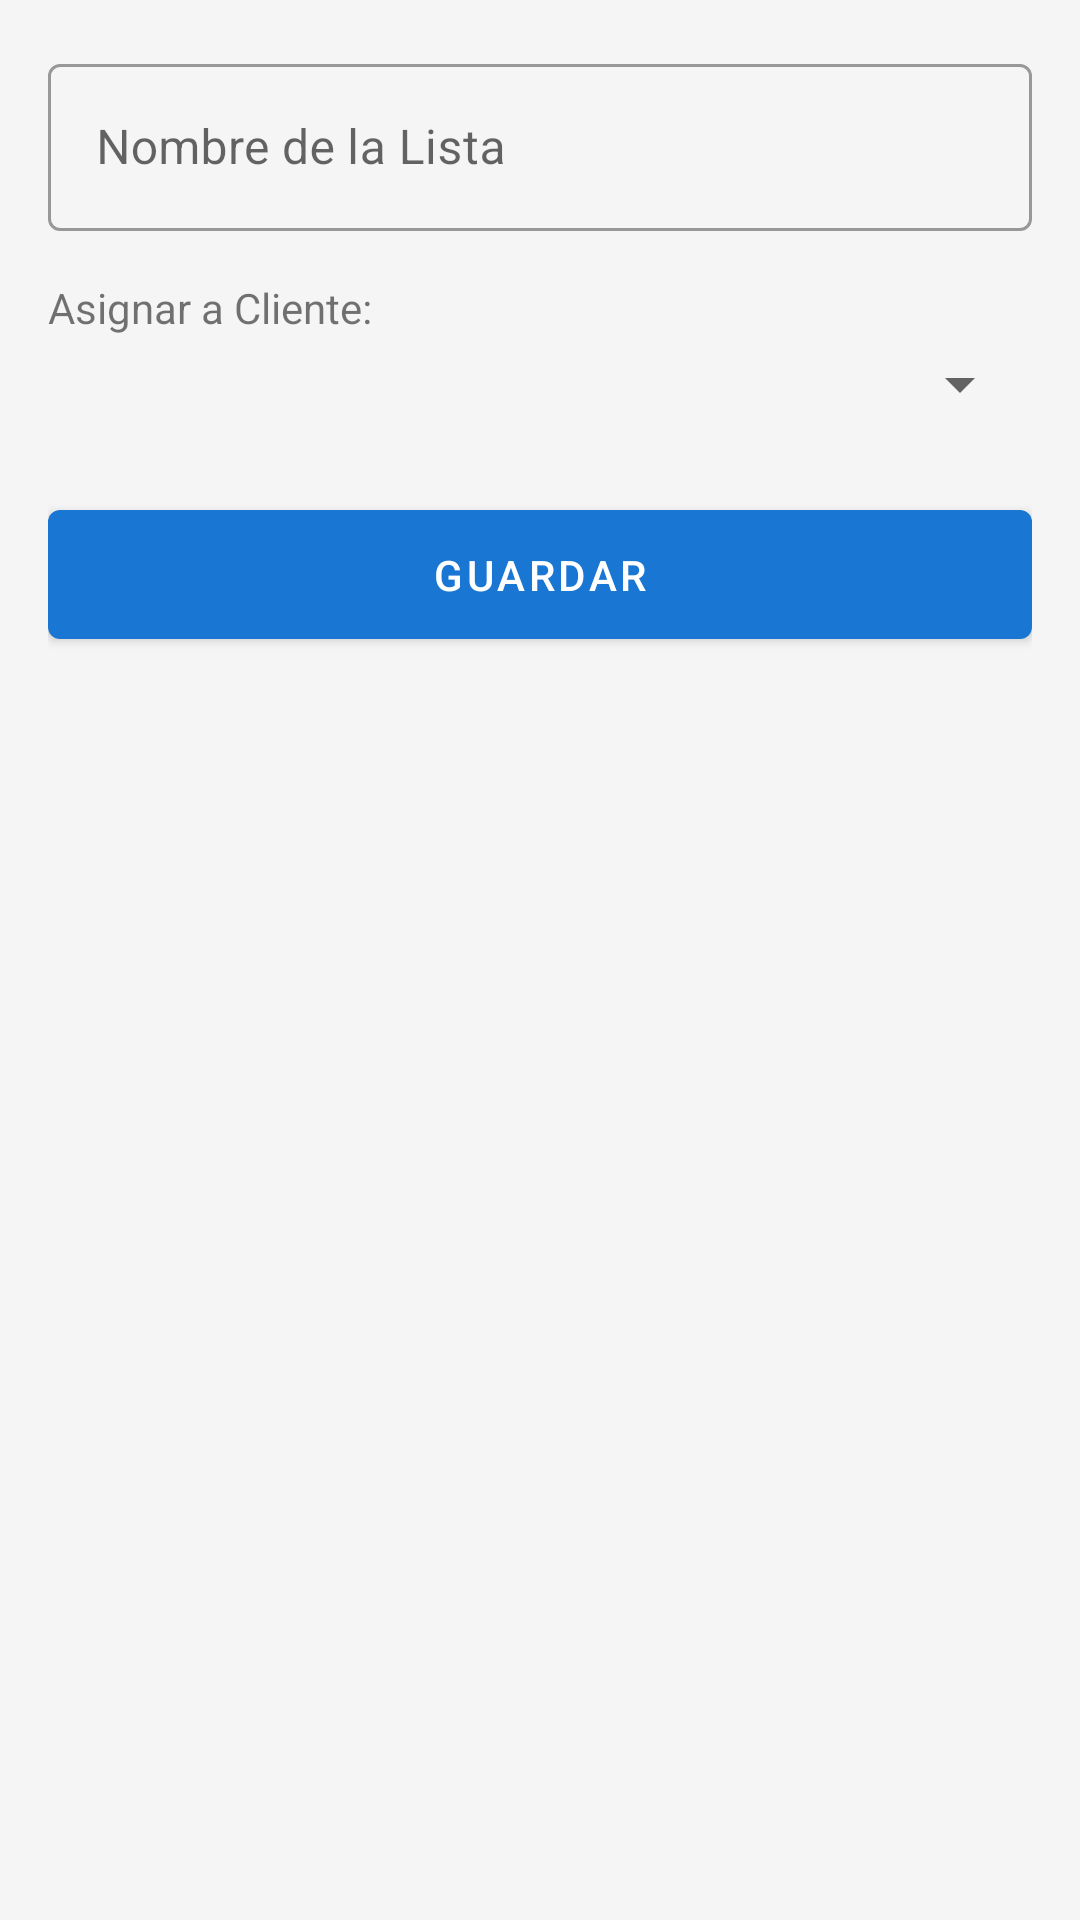

Reconstruct the res/layout file that produces this screen, plus the resources it refers to.
<!-- AndroidManifest.xml: application theme Theme.ItsMe -->
<!-- res/layout/activity_wish_list_form.xml -->
<?xml version="1.0" encoding="utf-8"?>
<LinearLayout xmlns:android="http://schemas.android.com/apk/res/android"
    android:layout_width="match_parent" android:layout_height="match_parent"
    android:orientation="vertical" android:padding="16dp" android:background="@color/colorBackground">
  <com.google.android.material.textfield.TextInputLayout
      style="@style/Widget.MaterialComponents.TextInputLayout.OutlinedBox"
      android:layout_width="match_parent" android:layout_height="wrap_content"
      android:hint="Nombre de la Lista" android:layout_marginBottom="16dp">
    <com.google.android.material.textfield.TextInputEditText android:id="@+id/etListName"
        android:layout_width="match_parent" android:layout_height="wrap_content"/>
  </com.google.android.material.textfield.TextInputLayout>
  <TextView android:text="Asignar a Cliente:" android:textSize="14sp"
      android:layout_width="wrap_content" android:layout_height="wrap_content" android:layout_marginBottom="4dp"/>
  <Spinner android:id="@+id/spinnerClient"
      android:layout_width="match_parent" android:layout_height="wrap_content" android:layout_marginBottom="24dp"/>
  <com.google.android.material.button.MaterialButton android:id="@+id/btnSave"
      android:layout_width="match_parent" android:layout_height="wrap_content"
      android:text="Guardar" android:paddingTop="12dp" android:paddingBottom="12dp"/>
</LinearLayout>
<!-- resources referenced by this layout -->
<resources>
  <color name="colorBackground">#F5F5F5</color>
  <style name="Theme.ItsMe" parent="Theme.MaterialComponents.Light.DarkActionBar">
          <item name="colorPrimary">@color/colorPrimary</item>
          <item name="colorPrimaryVariant">@color/colorPrimaryVariant</item>
          <item name="colorOnPrimary">@color/colorOnPrimary</item>
          <item name="colorSecondary">@color/colorSecondary</item>
          <item name="colorOnSecondary">@color/colorOnSecondary</item>
          <item name="android:statusBarColor">@color/colorPrimaryVariant</item>
      </style>
  <color name="colorPrimary">#1976D2</color>
  <color name="colorPrimaryVariant">#1565C0</color>
  <color name="colorOnPrimary">#FFFFFF</color>
  <color name="colorSecondary">#FF4081</color>
  <color name="colorOnSecondary">#FFFFFF</color>
</resources>
